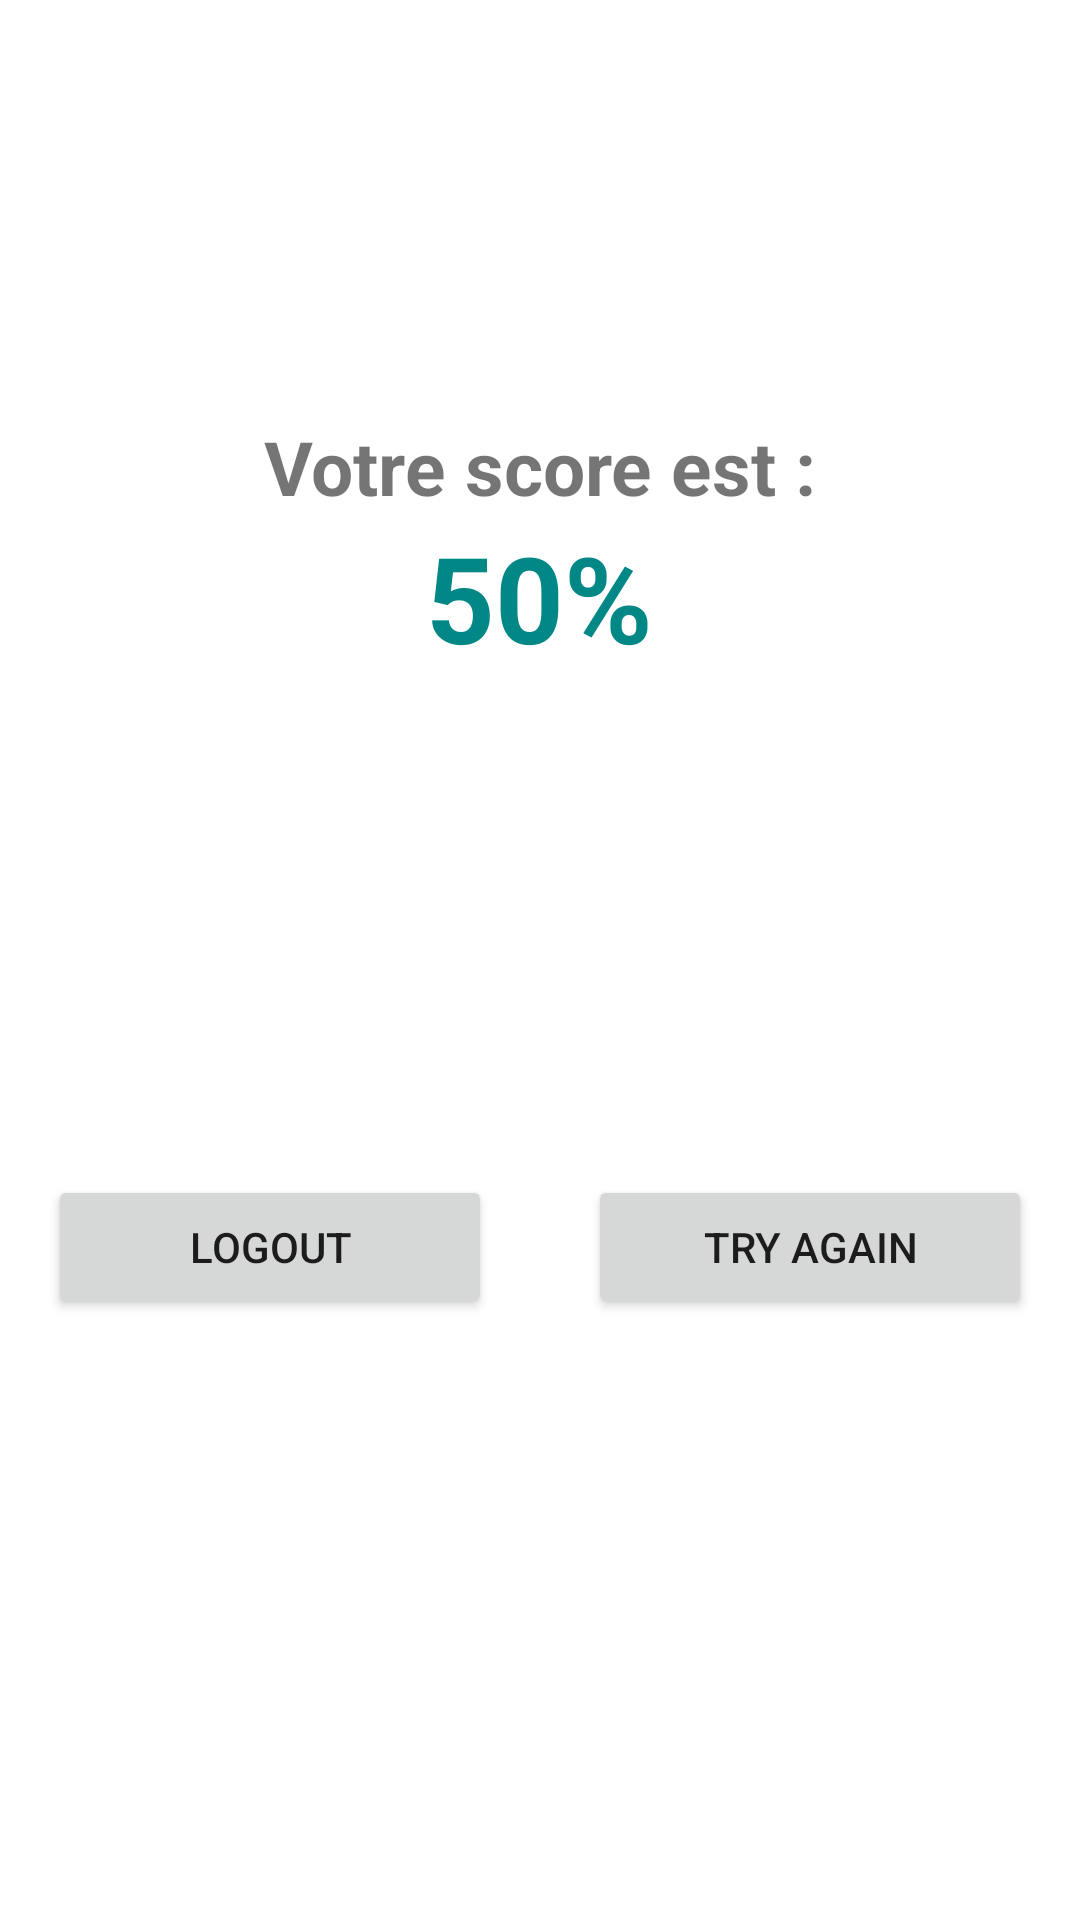

Reconstruct the res/layout file that produces this screen, plus the resources it refers to.
<!-- AndroidManifest.xml: application theme Theme.QuizApp_M71 -->
<!-- res/layout/activity_score.xml -->
<?xml version="1.0" encoding="utf-8"?>
<LinearLayout xmlns:android="http://schemas.android.com/apk/res/android"
    xmlns:app="http://schemas.android.com/apk/res-auto"
    xmlns:tools="http://schemas.android.com/tools"
    android:layout_width="match_parent"
    android:layout_height="match_parent"
    tools:context=".Score"
    android:orientation="vertical"
    android:layout_margin="25dp"
    >

    <ImageView
        android:layout_marginTop="16px"
        android:layout_width="match_parent"
        android:layout_height="400px"
        android:src="@drawable/quizapp"/>
    <TextView
        android:layout_width="wrap_content"
        android:layout_height="wrap_content"
        android:text="Votre score est :"
        android:textSize="25dp"
        android:textStyle="bold"
        android:layout_gravity="center"
        />
    <TextView
        android:layout_width="wrap_content"
        android:layout_height="wrap_content"
        android:text="50%"
        android:textSize="40dp"
        android:textStyle="bold"
        android:textColor="@color/teal_700"
        android:layout_gravity="center"
        android:id="@+id/tvScore"
        />


    <ProgressBar
        android:id="@+id/progressBar"
        style="?android:attr/progressBarStyleHorizontal"
        android:layout_width="150dp"
        android:layout_height="150dp"
        android:layout_gravity="center"
        android:progressDrawable="@drawable/circular_progress_bar"
        android:progress="0"
        android:max="100" />



    <LinearLayout
        android:layout_width="match_parent"
        android:layout_height="wrap_content"
        android:orientation="horizontal">

        <Button
            android:id="@+id/bLogout"
            android:layout_width="0dp"
            android:layout_height="wrap_content"
            android:layout_margin="16dp"
            android:layout_weight="2"
            android:text="Logout" />
        <Button
            android:layout_width="0dp"
            android:layout_height="wrap_content"
            android:layout_weight="2"
            android:text="Try again"
            android:id="@+id/bTry"
            android:layout_margin="16dp"/>
    </LinearLayout>



</LinearLayout>
<!-- resources referenced by this layout -->
<resources>
  <!-- drawable circular_progress_bar (drawable) -->
  <?xml version="1.0" encoding="utf-8"?>
  <rotate xmlns:android="http://schemas.android.com/apk/res/android"
      android:fromDegrees="0"
      android:toDegrees="360">
      <shape
          android:innerRadiusRatio="3"
          android:shape="ring"
          android:thicknessRatio="7"
          android:useLevel="true">
          <size
              android:width="150dp"
              android:height="150dp" />
          <gradient
              android:startColor="#FF0086D4"
              android:endColor="#FF0086D4"
              android:type="sweep"
              android:useLevel="false" />
      </shape>
  </rotate>
  <style name="Theme.QuizApp_M71" parent="Theme.MaterialComponents.DayNight.DarkActionBar">
          
          <item name="colorPrimary">@color/purple_500</item>
          <item name="colorPrimaryVariant">@color/purple_700</item>
          <item name="colorOnPrimary">@color/white</item>
          
          <item name="colorSecondary">@color/teal_200</item>
          <item name="colorSecondaryVariant">@color/teal_700</item>
          <item name="colorOnSecondary">@color/black</item>
          
          <item name="android:statusBarColor">?attr/colorPrimaryVariant</item>
          
      </style>
  <!-- not gathered from this repository: default colours our renderer supplied (Android Studio template values) -->
  <color name="purple_500">#FF6200EE</color>
  <color name="purple_700">#FF3700B3</color>
  <color name="teal_200">#FF03DAC5</color>
  <color name="teal_700">#FF018786</color>
  <color name="black">#FF000000</color>
  <color name="white">#FFFFFFFF</color>
</resources>
